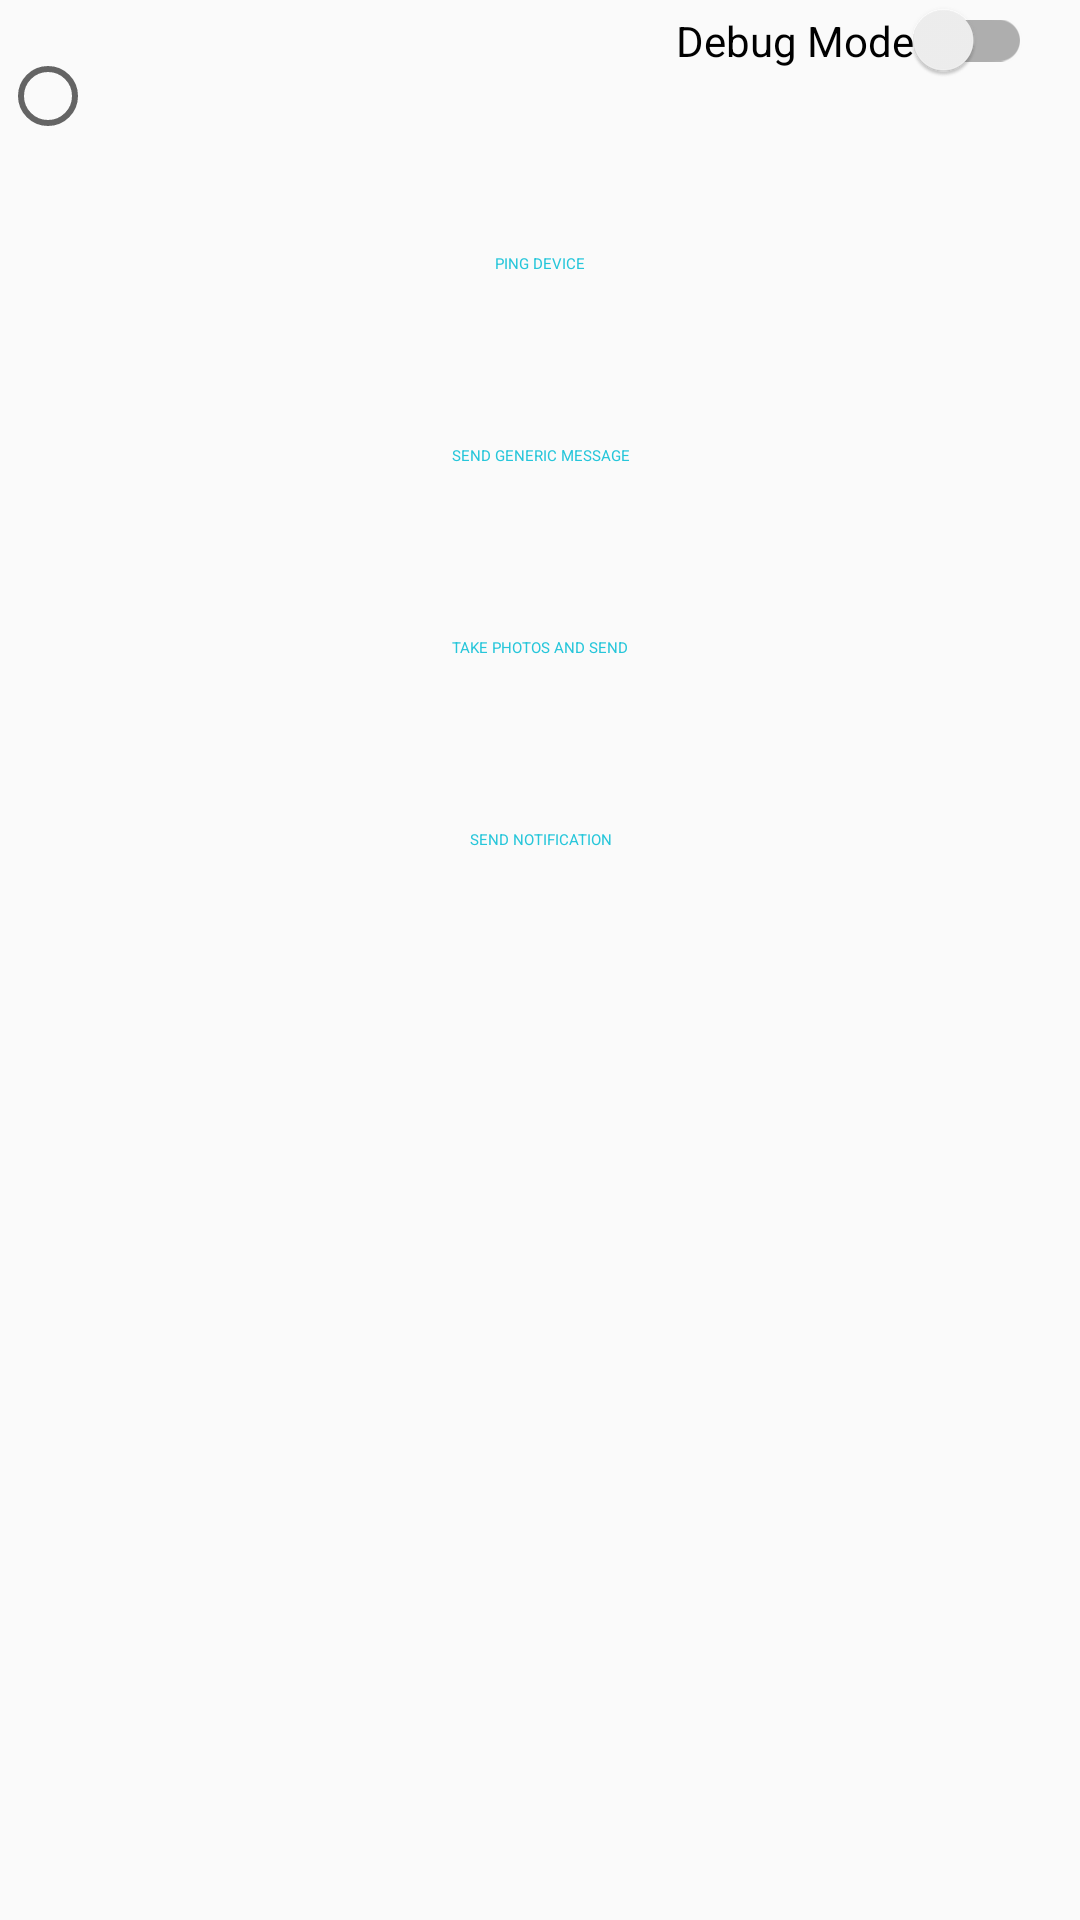

The Android layout XML behind this screen, and the referenced resources:
<!-- AndroidManifest.xml: application theme AppTheme -->
<!-- res/layout/fragment_messaging.xml -->
<?xml version="1.0" encoding="utf-8"?>
<androidx.constraintlayout.widget.ConstraintLayout xmlns:android="http://schemas.android.com/apk/res/android"
    xmlns:app="http://schemas.android.com/apk/res-auto"
    xmlns:tools="http://schemas.android.com/tools"
    android:layout_width="match_parent"
    android:layout_height="match_parent"
    tools:context=".presentation.ui.WearEngineActivity">

    <androidx.appcompat.widget.SwitchCompat
        android:id="@+id/debug_mode_switch"
        android:layout_width="wrap_content"
        android:layout_height="wrap_content"
        android:text="@string/dashboard_toggle_text"
        app:layout_constraintTop_toTopOf="parent"
        android:layout_marginEnd="16dp"
        app:layout_constraintEnd_toEndOf="parent"/>

    <RadioButton
        android:id="@+id/connected_device"
        android:layout_width="0dp"
        android:layout_height="wrap_content"
        android:layout_marginTop="16dp"
        app:layout_constraintEnd_toEndOf="parent"
        app:layout_constraintStart_toStartOf="parent"
        app:layout_constraintTop_toTopOf="parent" />

    <Button
        android:id="@+id/ping_device"
        android:layout_width="wrap_content"
        android:layout_height="0dp"
        android:layout_marginTop="16dp"
        android:text="@string/messaging_button_ping"
        style="@style/TextButton"
        app:layout_constraintEnd_toEndOf="parent"
        app:layout_constraintStart_toStartOf="parent"
        app:layout_constraintTop_toBottomOf="@+id/connected_device" />

    <Button
        android:id="@+id/send_message"
        android:layout_width="wrap_content"
        android:layout_height="0dp"
        android:layout_marginTop="16dp"
        android:text="@string/messaging_send_message"
        style="@style/TextButton"
        app:layout_constraintEnd_toEndOf="parent"
        app:layout_constraintStart_toStartOf="parent"
        app:layout_constraintTop_toBottomOf="@+id/ping_device" />

    <Button
        android:id="@+id/take_photo"
        android:layout_width="wrap_content"
        android:layout_height="0dp"
        android:layout_marginTop="16dp"
        android:text="@string/messaging_take_photo"
        style="@style/TextButton"
        app:layout_constraintEnd_toEndOf="parent"
        app:layout_constraintStart_toStartOf="parent"
        app:layout_constraintTop_toBottomOf="@+id/send_message" />

    <Button
        android:id="@+id/send_notification"
        android:layout_width="wrap_content"
        android:layout_height="wrap_content"
        android:layout_marginTop="16dp"
        android:text="@string/messaging_send_notification"
        style="@style/TextButton"
        app:layout_constraintEnd_toEndOf="parent"
        app:layout_constraintStart_toStartOf="parent"
        app:layout_constraintTop_toBottomOf="@+id/take_photo" />

    <Button
        android:id="@+id/clear_logs"
        android:layout_width="wrap_content"
        android:layout_height="wrap_content"
        android:layout_marginTop="16dp"
        android:text="@string/messaging_clear_log"
        style="@style/TextButton"
        android:visibility="gone"
        app:layout_constraintEnd_toEndOf="parent"
        app:layout_constraintStart_toStartOf="parent"
        app:layout_constraintTop_toBottomOf="@+id/send_notification" />

    <include
        layout="@layout/view_logs"
        android:layout_width="match_parent"
        android:layout_height="0dp"
        android:layout_marginTop="16dp"
        app:layout_constraintEnd_toEndOf="parent"
        app:layout_constraintStart_toStartOf="parent"
        app:layout_constraintTop_toBottomOf="@+id/clear_logs" />
</androidx.constraintlayout.widget.ConstraintLayout>
<!-- res/layout/view_logs.xml (included above) -->
<?xml version="1.0" encoding="utf-8"?>
<merge xmlns:android="http://schemas.android.com/apk/res/android"
    xmlns:app="http://schemas.android.com/apk/res-auto"
    xmlns:tools="http://schemas.android.com/tools"
    tools:parentTag="androidx.constraintlayout.widget.ConstraintLayout">

    <androidx.core.widget.NestedScrollView
        android:id="@+id/scroll_view"
        android:visibility="gone"
        tools:visibility="visible"
        android:layout_width="match_parent"
        android:layout_height="wrap_content"
        android:layout_marginTop="32dp"
        android:fillViewport="true"
        app:layout_constraintTop_toBottomOf="@+id/clear_logs">

        <LinearLayout
            android:layout_width="match_parent"
            android:layout_height="wrap_content">

            <TextView
                android:id="@+id/log_output_text_view"
                android:layout_width="wrap_content"
                android:layout_height="wrap_content"
                android:hint="@string/log_output"
                android:padding="4dp"
                android:scrollbars="vertical" />
        </LinearLayout>
    </androidx.core.widget.NestedScrollView>
</merge>
<!-- resources referenced by this layout -->
<resources>
  <string name="dashboard_toggle_text">Debug Mode</string>
  <string name="log_output">Log output:</string>
  <string name="messaging_button_ping">Ping Device</string>
  <string name="messaging_clear_log">Clear Logs</string>
  <string name="messaging_send_message">Send Generic Message</string>
  <string name="messaging_send_notification">Send Notification</string>
  <string name="messaging_take_photo">Take Photos And Send</string>
  <style name="TextButton" parent="@style/Widget.MaterialComponents.Button.TextButton">
          <item name="android:textAllCaps">true</item>
          <item name="android:textSize">@dimen/letter_semi_large</item>
      </style>
  <style name="AppTheme" parent="Theme.AppCompat.DayNight">
          
          <item name="colorPrimary">@color/colorPrimary</item>
          <item name="colorPrimaryDark">@color/colorPrimaryDark</item>
          <item name="colorAccent">@color/colorAccent</item>
      </style>
  <color name="colorPrimary">#26c6da</color>
  <color name="colorPrimaryDark">#0095a8</color>
  <color name="colorAccent">#81d4fa</color>
</resources>
